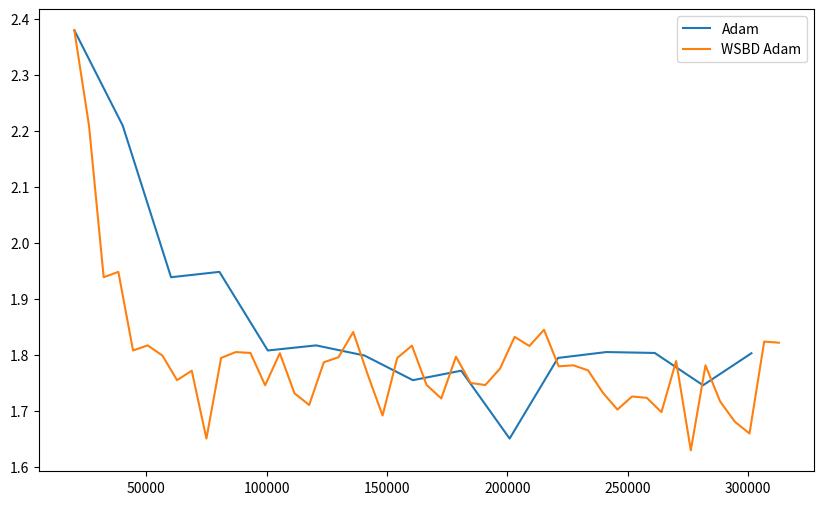

Here is the Python script that generated this plot:
import matplotlib.pyplot as plt

"""ADAM"""
# 4q, 2l
adam_x = [3300, 6600, 9900, 13200, 16500, 19800, 23100, 26400, 29700, 33000, 36300, 39600, 42900, 46200, 49500, 52800]
adam_y = [3.1175, 2.5050, 2.3190, 2.2181, 1.9941, 1.9996, 2.0381, 1.9613, 2.0185, 1.8744, 2.0878, 2.0962, 1.9092, 2.0880, 1.8942, 1.9464]

# 8q 3l
adam_x2 = [9700, 19400, 29100, 38800, 48500, 58200, 67900, 77600, 87300, 97000, 106700]
adam_y2 = [2.9249, 2.4054, 2.1899, 2.0222, 1.9493, 1.9418, 1.8968, 1.9505, 1.9979, 1.8222, 2.1282]

# 10q 5l
adam_x3 = [20100, 40200, 60300, 80400, 100500, 120600, 140700, 160800, 180900, 201000, 221100, 241200, 261300, 281400, 301500]
adam_y3 = [2.3803, 2.2102, 1.9393, 1.9489, 1.8085, 1.8176, 1.7995, 1.7555, 1.7724, 1.6512, 1.7952, 1.8057, 1.8041, 1.7464, 1.8036]

"""WSBD ADAM"""
# 4q, 2l
wsbd_adam_x = [3300.0, 4200.0, 5100.0, 6000.0, 6900.0, 7800.0, 8700.0, 9600.0, 10500.0, 11400.0, 12300.0, 13200.0, 14100.0, 15000.0, 15900.0, 16800.0, 17700.0, 18600.0, 19500.0, 20400.0, 21300.0, 22200.0, 23100.0, 24000.0, 24900.0, 25800.0, 26700.0, 27600.0, 28500.0, 29400.0, 30300.0, 31200.0, 32100.0, 33000.0, 33900.0, 34800.0, 35700.0, 36600.0, 37500.0, 38400.0, 39300.0, 40200.0, 41100.0, 42000.0, 42900.0, 43800.0, 44700.0, 45600.0, 46500.0, 47400.0, 48300.0, 49200.0, 50100.0]
wsbd_adam_y = [3.1175, 2.5629, 2.4549, 2.3301, 2.0157, 2.0216, 2.0335, 2.0265, 2.0715, 1.8593, 2.2073, 2.0979, 1.9140, 1.9797, 2.0036, 1.9983, 1.8123, 1.9991, 1.9302, 1.9678, 1.9907, 2.1493, 1.9864, 1.9392, 1.8796, 1.9342, 1.9992, 2.0337, 1.9305, 1.9701, 1.9718, 2.1475, 2.0983, 1.9009, 2.1797, 2.0236, 1.8603, 1.8967, 1.8900, 1.8458, 2.0651, 1.8975, 1.7987, 2.0329, 1.9710, 1.8364, 1.7605, 2.0060, 2.0562, 1.8439, 2.0256, 1.9340, 1.9491]

# 8q 3l
wsbd_adam_x2 = [9700.0, 12600.0, 15500.0, 18400.0, 21300.0, 24200.0, 27100.0, 30000.0, 32900.0, 35800.0, 38700.0, 41600.0, 44500.0, 47400.0, 50300.0, 53200.0, 56100.0, 59000.0, 61900.0, 64800.0, 67700.0, 70600.0, 73500.0, 76400.0, 79300.0, 82200.0, 85100.0, 88000.0, 90900.0, 93800.0, 96700.0, 99600.0, 102500.0]
wsbd_adam_y2 = [2.9249, 2.4043, 2.1900, 2.0287, 1.9480, 1.9423, 1.8955, 1.9503, 1.9968, 1.8188, 2.1379, 2.0971, 1.9460, 1.9359, 1.8069, 1.7845, 1.9213, 1.9207, 1.8257, 1.8822, 1.8243, 1.7502, 1.8660, 1.8034, 1.7446, 1.7302, 1.8084, 1.7609, 1.7217, 1.7549, 1.8143, 1.8190, 1.8379]

# 10q 5l
wsbd_adam_x3 = [20100.0, 26200.0, 32300.0, 38400.0, 44500.0, 50600.0, 56700.0, 62800.0, 68900.0, 75000.0, 81100.0, 87200.0, 93300.0, 99400.0, 105500.0, 111600.0, 117700.0, 123800.0, 129900.0, 136000.0, 142100.0, 148200.0, 154300.0, 160400.0, 166500.0, 172600.0, 178700.0, 184800.0, 190900.0, 197000.0, 203100.0, 209200.0, 215300.0, 221400.0, 227500.0, 233600.0, 239700.0, 245800.0, 251900.0, 258000.0, 264100.0, 270200.0, 276300.0, 282400.0, 288500.0, 294600.0, 300700.0, 306800.0, 312900.0]
wsbd_adam_y3 = [2.3803, 2.2102, 1.9393, 1.9489, 1.8085, 1.8176, 1.7995, 1.7555, 1.7724, 1.6512, 1.7952, 1.8057, 1.8041, 1.7464, 1.8036, 1.7320, 1.7112, 1.7875, 1.7965, 1.8415, 1.7646, 1.6924, 1.7952, 1.8171, 1.7469, 1.7228, 1.7974, 1.7505, 1.7468, 1.7761, 1.8328, 1.8165, 1.8454, 1.7802, 1.7820, 1.7730, 1.7334, 1.7030, 1.7263, 1.7240, 1.6984, 1.7897, 1.6303, 1.7820, 1.7174, 1.6813, 1.6602, 1.8244, 1.8224]

"""SGD"""
x = [3300, 6600, 9900, 13200, 16500, 19800, 23100, 26400, 29700, 33000, 36300, 39600, 42900, 46200, 49500, 52800]
y = [2.8724, 2.2894, 2.1252, 2.1576, 2.0076, 2.0374, 2.0363, 1.9529, 2.0122, 1.8721, 2.0653, 2.1146, 1.9487, 2.0717, 1.8873, 1.8947]



plt.figure(figsize=(10,6))
# plt.plot(adam_x, adam_y, label='Adam')
# plt.plot(wsbd_adam_x, wsbd_adam_y, label='WSBD Adam')

# plt.plot(adam_x2, adam_y2, label='Adam')
# plt.plot(wsbd_adam_x2, wsbd_adam_y2, label='WSBD Adam')

plt.plot(adam_x3, adam_y3, label='Adam')
plt.plot(wsbd_adam_x3, wsbd_adam_y3, label='WSBD Adam')

plt.legend()
plt.show()



